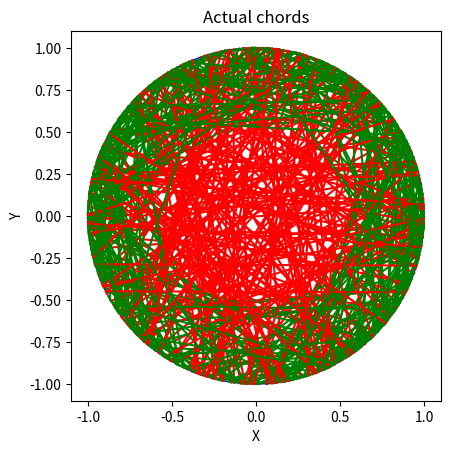
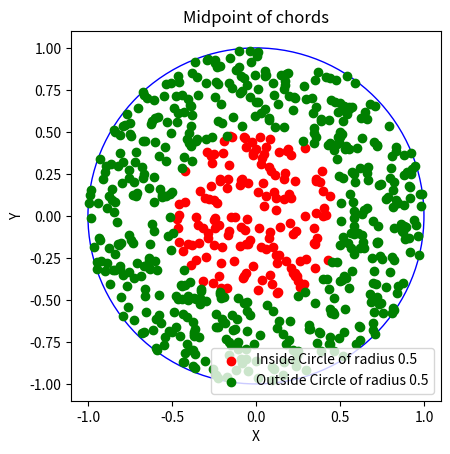
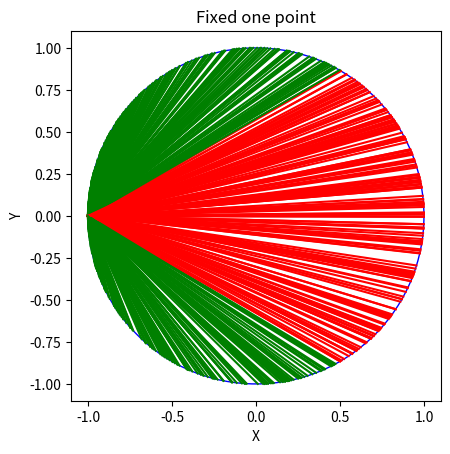
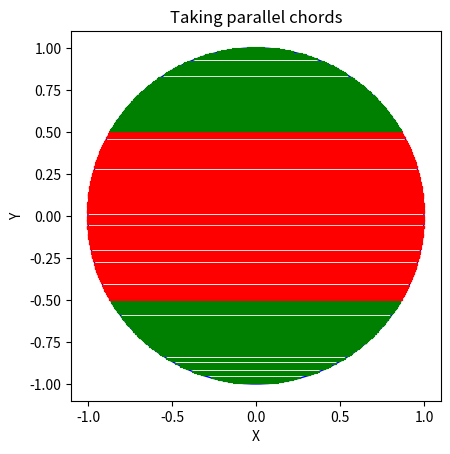

Generate these figures, in order, with matplotlib:
import math
import random
import matplotlib.pyplot as plt

def random_point_on_circle():        # returns a random point on the unit circle
    theta = random.uniform(0, 2 * math.pi)
    x = math.cos(theta)
    y = math.sin(theta)
    return (x, y)

def random_point_in_circle():       # returns a random point inside the unit circle
    x = random.uniform(-1, 1)
    y = random.uniform(-1, 1)
    while x ** 2 + y ** 2 >= 1:
        x = random.uniform(-1, 1)
        y = random.uniform(-1, 1)
    return (x, y)

def bertrands_paradox_actual(num_trials): # code for the actual problem statement of the paradox that is length of the chord being greater than the side of the equilateral triangle
    chords = []
    greater_count = 0

    for i in range(num_trials):
        point1 = random_point_on_circle()
        point2 = random_point_on_circle()
        length = math.sqrt((point1[0] - point2[0])**2 + (point1[1] - point2[1])**2)
        if length > math.sqrt(3):
            greater_count += 1
        chords.append((point1, point2))

    probability = greater_count / num_trials
    print("Probability of the random chord being longer than the side of the inscribed equilateral triangle: ", probability)
    return chords

def bertrands_paradox_distance_of_midpt_from_centre(num_trials): # code for the distance of the midpoint of the chord being less than 0.5
    inside_points = []
    outside_points = []
    greater_count = 0
    for i in range(num_trials):
        point = random_point_in_circle()
        distance = math.sqrt(point[0]**2 + point[1]**2)
        if distance < 0.5:
            greater_count += 1
        if distance < 0.5 and i % 1500 == 0:
            inside_points.append(point)
        elif i % 1500 == 0:
            outside_points.append(point)

    probability = greater_count / num_trials
    print("Probability when the distance of the midpoint of the random chord being less than 0.5: ", probability)
    return inside_points, outside_points

def plot_midpoint(inside_points, outside_points):
    fig, ax = plt.subplots()
    ax.set_aspect('equal', adjustable='box')
    circle = plt.Circle((0, 0), 1, color='b', fill=False)
    ax.add_artist(circle)

    inside_x, inside_y = zip(*inside_points)
    outside_x, outside_y = zip(*outside_points)

    plt.scatter(inside_x, inside_y, color='r', label='Inside Circle of radius 0.5')
    plt.scatter(outside_x, outside_y, color='g', label='Outside Circle of radius 0.5')

    plt.xlim(-1.1, 1.1)
    plt.ylim(-1.1, 1.1)
    plt.gca().set_aspect('equal', adjustable='box')
    plt.title('Midpoint of chords')
    plt.xlabel('X')
    plt.ylabel('Y')
    plt.legend()

    plt.show()


def bertrands_paradox_fixing_one_point(num_trials): # code for fixing one point and varying the other
    chords = []
    greater_count = 0
    for i in range(num_trials):
        point = random_point_on_circle()
        if point[0] > 0.5:
            greater_count += 1
        chords.append(((-1,0), point))

    probability = greater_count / num_trials
    print("Probability when one point is fixed and other varies: ", probability)
    return chords

def bertrands_paradox_taking_parallel_lines(num_trials): # code for taking parallel lines and checking the probability of the chord being longer than the side of the equilateral triangle
    chords = []
    greater_count = 0
    for i in range(num_trials):
        y = random.uniform(-1, 1)
        point1 = (-math.sqrt(1-y*y), y)
        point2 = (math.sqrt(1-y*y), y)
        if y < 0.5 and y > -0.5:
            greater_count += 1
        chords.append((point1, point2))

    probability = greater_count / num_trials
    print("Probability when the taking parallel chords: ", probability)
    return chords

def plot_chords(chords, message):
    fig, ax = plt.subplots()
    ax.set_aspect('equal', adjustable='box')
    circle = plt.Circle((0, 0), 1, color='b', fill=False)
    ax.add_artist(circle)

    for chord in chords:
        point1, point2 = chord
        length = math.sqrt((point1[0] - point2[0])**2 + (point1[1] - point2[1])**2)
        if length > math.sqrt(3):
            plt.plot([point1[0], point2[0]], [point1[1], point2[1]], color='r')  # Longer chords in red
        else:
            plt.plot([point1[0], point2[0]], [point1[1], point2[1]], color='g')  # Shorter chords in green

    plt.xlim(-1.1, 1.1)
    plt.ylim(-1.1, 1.1)
    plt.gca().set_aspect('equal', adjustable='box')
    plt.title(message)
    plt.xlabel('X')
    plt.ylabel('Y')
    plt.show()


num_trials = 1000000
chords_actual = bertrands_paradox_actual(num_trials)
inside_points, outside_points = bertrands_paradox_distance_of_midpt_from_centre(num_trials)
chords_fixing = bertrands_paradox_fixing_one_point(num_trials)
chords_parallel = bertrands_paradox_taking_parallel_lines(num_trials)

plot_chords(chords_actual[::2000], "Actual chords")  # Plot every 200th chord
plot_midpoint(inside_points, outside_points)
plot_chords(chords_fixing[::2000], "Fixed one point")
plot_chords(chords_parallel[::2000], "Taking parallel chords")
